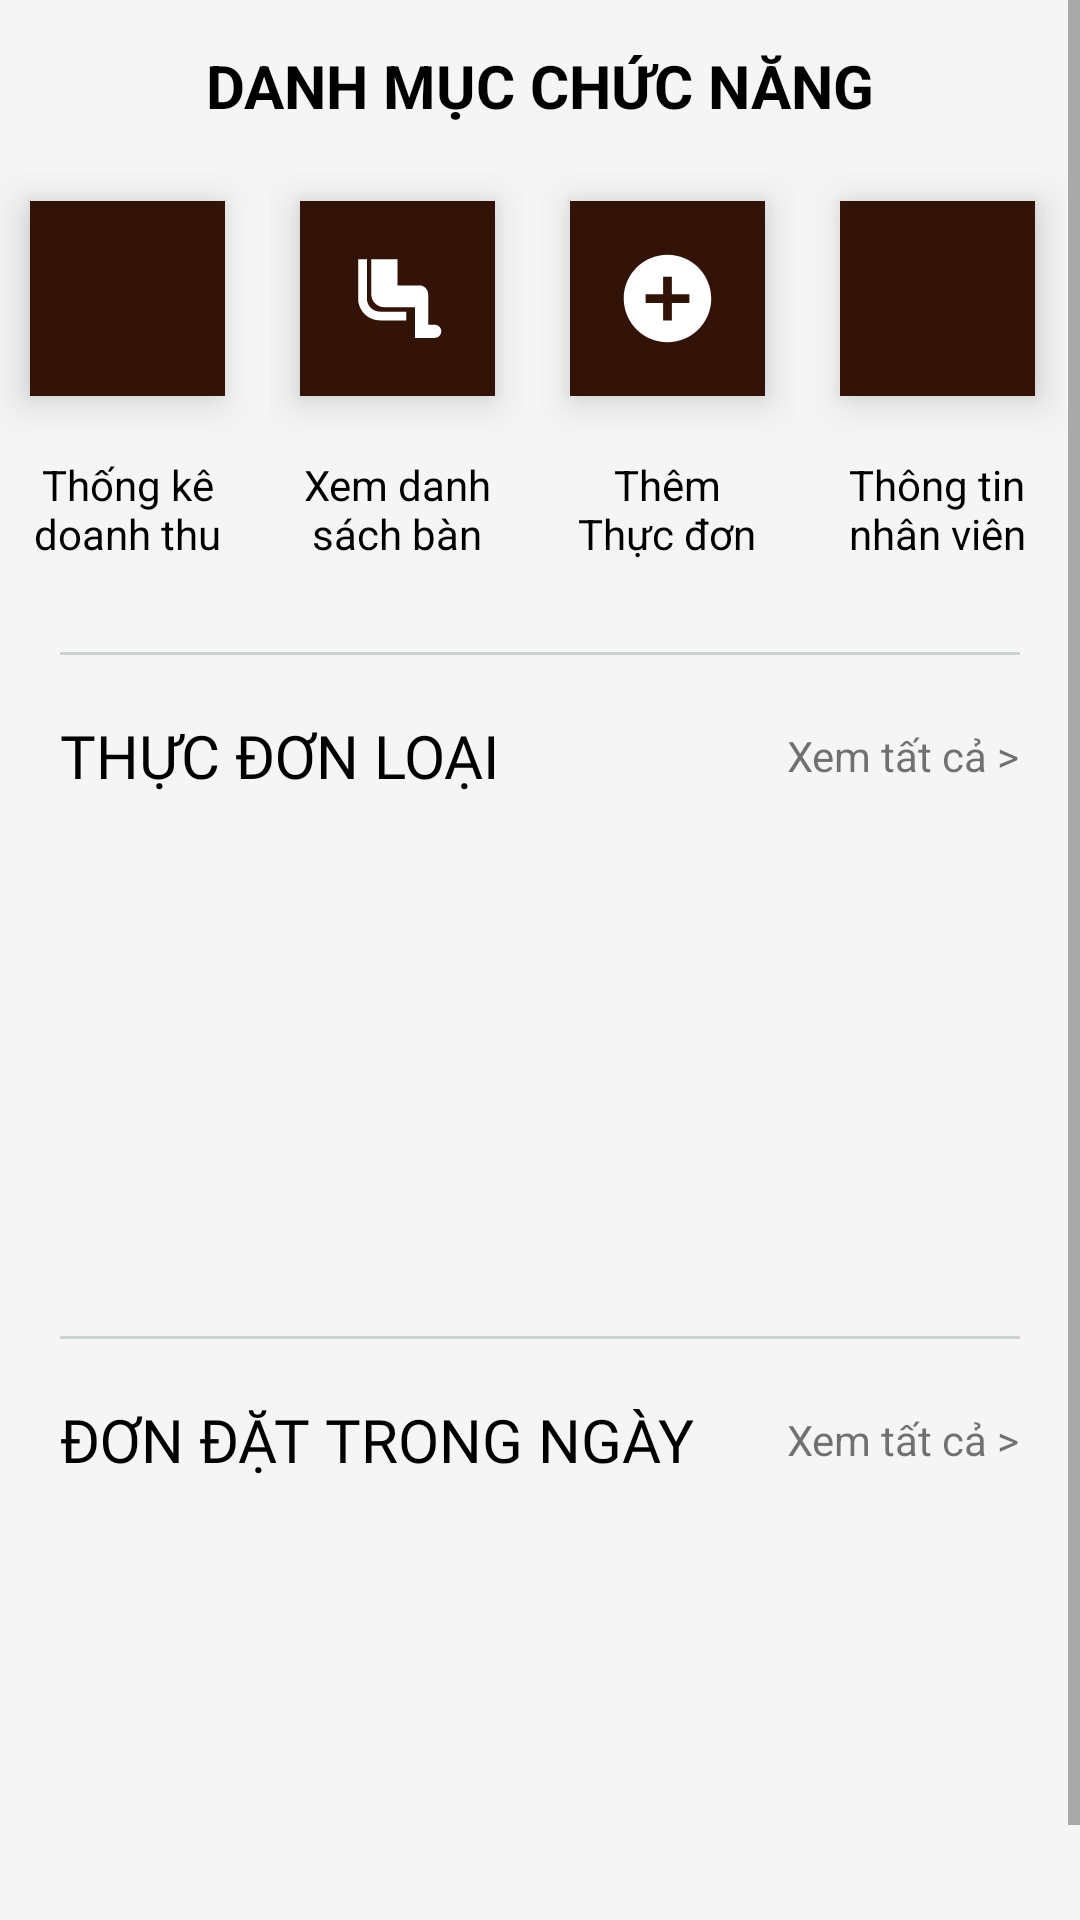

Reconstruct the res/layout file that produces this screen, plus the resources it refers to.
<!-- AndroidManifest.xml: application theme Theme.TheCafe -->
<!-- res/layout/displayhome_layout.xml -->
<?xml version="1.0" encoding="utf-8"?>
<ScrollView
    xmlns:android="http://schemas.android.com/apk/res/android"
    android:layout_width="match_parent"
    android:layout_height="match_parent"
    android:background="@color/lightwhite"
    >
    <LinearLayout
        android:layout_width="match_parent"
        android:layout_height="wrap_content"
        android:orientation="vertical"
        >

        <LinearLayout
            android:layout_width="match_parent"
            android:layout_height="wrap_content"
            android:orientation="vertical"
            android:paddingBottom="20dp"
            >

            <TextView
                android:layout_gravity="center"
                android:id="@+id/txt_welcom_XinChao"
                android:layout_width="wrap_content"
                android:layout_height="wrap_content"
                android:layout_centerHorizontal="true"
                android:text="Danh mục chức năng"
                android:textStyle="bold"
                android:textColor="@color/black"
                android:textSize="20sp"
                android:textAllCaps="true"
                android:layout_margin="10dp"
                android:paddingTop="5dp"
                android:paddingBottom="5dp"
                android:paddingRight="10dp"
                android:paddingLeft="10dp"
                />
            <LinearLayout
                android:layout_width="wrap_content"
                android:layout_height="wrap_content"
                android:layout_gravity="center"
                android:orientation="horizontal"
                >

                <LinearLayout
                    android:layout_width="wrap_content"
                    android:layout_height="wrap_content"
                    android:orientation="vertical"
                    android:layout_marginRight="5dp"
                    >
                    <RelativeLayout
                        android:id="@+id/layout_displayhome_ThongKe"
                        android:layout_width="65dp"
                        android:layout_height="65dp"
                        android:elevation="8dp"
                        android:layout_margin="10dp"
                        android:background="@color/colorPrimary"
                        >
                        <ImageView
                            android:layout_width="35dp"
                            android:layout_height="35dp"
                            android:src="@drawable/ic_thongke"
                            android:layout_centerInParent="true"
                            />
                    </RelativeLayout>

                    <TextView
                        android:layout_width="65dp"
                        android:layout_height="33dp"
                        android:layout_margin="10dp"
                        android:gravity="center_horizontal"
                        android:text="Thống kê doanh thu"
                        android:textAlignment="center"
                        android:textColor="@color/black" />
                </LinearLayout>

                <LinearLayout
                    android:layout_width="wrap_content"
                    android:layout_height="wrap_content"
                    android:orientation="vertical"
                    android:layout_marginRight="5dp"
                    >
                    <RelativeLayout
                        android:id="@+id/layout_displayhome_XemBan"
                        android:layout_width="65dp"
                        android:layout_height="65dp"
                        android:elevation="8dp"
                        android:layout_margin="10dp"
                        android:background="@color/colorPrimary"
                        >
                        <ImageView
                            android:layout_width="35dp"
                            android:layout_height="35dp"
                            android:src="@drawable/ic_baseline_airline_seat_legroom_normal_24"
                            android:layout_centerInParent="true"
                            />
                    </RelativeLayout>
                    <TextView
                        android:layout_width="65dp"
                        android:layout_height="wrap_content"
                        android:textAlignment="center"
                        android:gravity="center_horizontal"
                        android:text="Xem danh sách bàn"
                        android:textColor="@color/black"
                        android:layout_margin="10dp"
                        />
                </LinearLayout>

                <LinearLayout
                    android:layout_width="wrap_content"
                    android:layout_height="wrap_content"
                    android:orientation="vertical"
                    android:layout_marginRight="5dp"
                    >
                    <RelativeLayout
                        android:id="@+id/layout_displayhome_XemMenu"
                        android:layout_width="65dp"
                        android:layout_height="65dp"
                        android:elevation="8dp"
                        android:layout_margin="10dp"
                        android:background="@color/colorPrimary"
                        >
                        <ImageView
                            android:layout_width="35dp"
                            android:layout_height="35dp"
                            android:src="@drawable/ic_baseline_add_circle_24"
                            android:layout_centerInParent="true"
                            />
                    </RelativeLayout>
                    <TextView
                        android:layout_width="65dp"
                        android:layout_height="wrap_content"
                        android:textAlignment="center"
                        android:gravity="center_horizontal"
                        android:text="Thêm Thực đơn"
                        android:textColor="@color/black"
                        android:layout_margin="10dp"
                        />
                </LinearLayout>

                <LinearLayout
                    android:layout_width="wrap_content"
                    android:layout_height="wrap_content"
                    android:orientation="vertical"
                    android:layout_marginRight="5dp"
                    >
                    <RelativeLayout
                        android:id="@+id/layout_displayhome_XemNV"
                        android:layout_width="65dp"
                        android:layout_height="65dp"
                        android:elevation="8dp"
                        android:layout_margin="10dp"
                        android:background="@color/colorPrimary"
                        >
                        <ImageView
                            android:layout_width="35dp"
                            android:layout_height="35dp"
                            android:src="@drawable/ic_baseline_account_circle_24"
                            android:layout_centerInParent="true"
                            />
                    </RelativeLayout>
                    <TextView
                        android:layout_width="65dp"
                        android:layout_height="wrap_content"
                        android:textAlignment="center"
                        android:gravity="center_horizontal"
                        android:text="Thông tin nhân viên"
                        android:textColor="@color/black"
                        android:layout_margin="10dp"
                        />
                </LinearLayout>


            </LinearLayout>

        </LinearLayout>

        <View
            android:layout_width="wrap_content"
            android:layout_height="1dp"
            android:background="@color/grey"
            android:layout_marginLeft="20dp"
            android:layout_marginRight="20dp"
            />

        <LinearLayout
            android:layout_width="match_parent"
            android:layout_height="wrap_content"
            android:orientation="vertical"
            android:padding="20dp"
            >

            <RelativeLayout
                android:layout_width="match_parent"
                android:layout_height="wrap_content"
                android:layout_marginBottom="10dp"
                >

                <TextView
                    android:layout_width="wrap_content"
                    android:layout_height="wrap_content"
                    android:text="Thực đơn loại"
                    android:textSize="20sp"
                    android:fontFamily="@font/muli_black"
                    android:textColor="@color/black"
                    android:textAllCaps="true"
                    android:layout_centerVertical="true"
                    />
                <TextView
                    android:id="@+id/txt_displayhome_ViewAllCategory"
                    android:layout_width="wrap_content"
                    android:layout_height="wrap_content"
                    android:text="Xem tất cả >"
                    android:layout_alignParentRight="true"
                    android:layout_centerVertical="true"
                    />

            </RelativeLayout>

            <androidx.recyclerview.widget.RecyclerView
                android:id="@+id/rcv_displayhome_LoaiMon"
                android:layout_width="match_parent"
                android:layout_height="150dp"
                android:clipToPadding="false"
                />


        </LinearLayout>

        <View
            android:layout_width="wrap_content"
            android:layout_height="1dp"
            android:background="@color/grey"
            android:layout_marginLeft="20dp"
            android:layout_marginRight="20dp"
            />

        <LinearLayout
            android:layout_width="match_parent"
            android:layout_height="wrap_content"
            android:orientation="vertical"
            android:padding="20dp"
            >

            <RelativeLayout
                android:layout_width="match_parent"
                android:layout_height="wrap_content"
                android:layout_marginBottom="10dp"
                >

                <TextView
                    android:layout_width="wrap_content"
                    android:layout_height="wrap_content"
                    android:text="Đơn đặt trong ngày"
                    android:textSize="20sp"
                    android:fontFamily="@font/muli_black"
                    android:textColor="@color/black"
                    android:textAllCaps="true"
                    android:layout_centerVertical="true"
                    />
                <TextView
                    android:id="@+id/txt_displayhome_ViewAllStatistic"
                    android:layout_width="wrap_content"
                    android:layout_height="wrap_content"
                    android:text="Xem tất cả >"
                    android:layout_alignParentRight="true"
                    android:layout_centerVertical="true"
                    />

            </RelativeLayout>

            <androidx.recyclerview.widget.RecyclerView
                android:id="@+id/rcv_displayhome_DonTrongNgay"
                android:layout_width="match_parent"
                android:layout_height="150dp"
                android:clipToPadding="false"
                />

        </LinearLayout>

    </LinearLayout>

</ScrollView>
<!-- resources referenced by this layout -->
<resources>
  <color name="black">#FF000000</color>
  <color name="colorPrimary">#331307</color>
  <color name="grey">#CCD1D1</color>
  <color name="lightwhite">#f5f5f5</color>
  <!-- drawable ic_baseline_add_circle_24 (drawable) -->
  <vector xmlns:android="http://schemas.android.com/apk/res/android"
      android:width="24dp"
      android:height="24dp"
      android:viewportWidth="24"
      android:viewportHeight="24"
      android:tint="@color/white">
      <path
          android:fillColor="@android:color/white"
          android:pathData="M12,2C6.48,2 2,6.48 2,12s4.48,10 10,10 10,-4.48 10,-10S17.52,2 12,2zM17,13h-4v4h-2v-4L7,13v-2h4L11,7h2v4h4v2z"/>
  </vector>
  <!-- drawable ic_baseline_airline_seat_legroom_normal_24 (drawable-v24) -->
  <vector xmlns:android="http://schemas.android.com/apk/res/android"
      android:width="24dp"
      android:height="24dp"
      android:viewportWidth="24"
      android:viewportHeight="24"
      android:tint="@color/white">
    <path
        android:fillColor="@android:color/white"
        android:pathData="M5,12L5,3L3,3v9c0,2.76 2.24,5 5,5h6v-2L8,15c-1.66,0 -3,-1.34 -3,-3zM20.5,18L19,18v-7c0,-1.1 -0.9,-2 -2,-2h-5L12,3L6,3v8c0,1.65 1.35,3 3,3h7v7h4.5c0.83,0 1.5,-0.67 1.5,-1.5s-0.67,-1.5 -1.5,-1.5z"/>
  </vector>
  <style name="Theme.TheCafe" parent="Theme.MaterialComponents.Light.NoActionBar.Bridge">
  
          
          <item name="colorPrimary">@color/purple_500</item>
          <item name="colorPrimaryVariant">@color/purple_700</item>
          <item name="colorOnPrimary">@color/white</item>
          
          <item name="colorSecondary">@color/teal_200</item>
          <item name="colorSecondaryVariant">@color/teal_700</item>
          <item name="colorOnSecondary">@color/black</item>
          
          <item name="android:statusBarColor" tools:targetApi="l">?attr/colorPrimaryVariant</item>
          
      </style>
  <color name="white">#FFFFFFFF</color>
  <color name="purple_500">#FF6200EE</color>
  <color name="purple_700">#FF3700B3</color>
  <color name="teal_200">#FF03DAC5</color>
  <color name="teal_700">#FF018786</color>
</resources>
